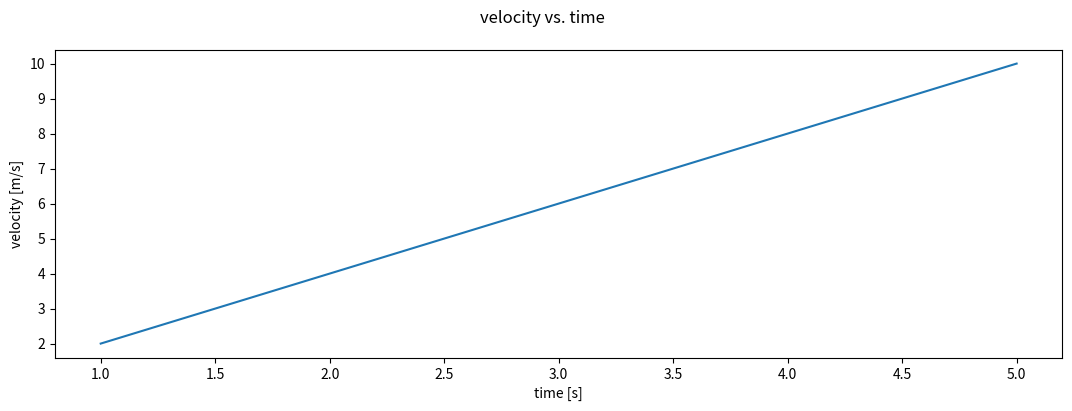

Recreate this plot in Python.
# EECS192 Spring 2018 Track Finding from 1D line sensor data
# testing matplot library as we'll use it in HW1

import numpy as np
#import scipy as sp
import matplotlib.pyplot as plt
# import scipy.ndimage as ndi  # useful for 1d filtering functions
plt.close("all")   # try to close all open figs


time = [1, 2, 3, 4, 5]
vel = [2, 4, 6, 8, 10]

fig = plt.figure(figsize = (8, 4))
fig.set_size_inches(13, 4)
fig.suptitle("velocity vs. time")   
plt.xlabel('time [s]')
plt.ylabel('velocity [m/s]')  
plt.plot(time,vel)

plt.show() 